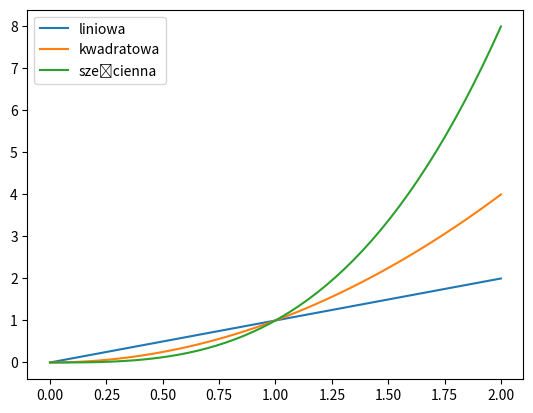

Source code (Python):
import numpy as np
import matplotlib.pyplot as plt


def wykres1():
    x = np.linspace(0, 2, 50)
    plt.plot(x, x, label='liniowa')
    

def wykres2():
    x = np.linspace(0, 2, 50)
    plt.plot(x, x**2, label='kwadratowa')


def wykres3():
    x = np.linspace(0, 2, 50)
    plt.plot(x, x**3, label='sześcienna')


def main():
    wykres1()
    wykres2()
    wykres3()
    plt.legend()
    plt.show()
    return 0


main()
